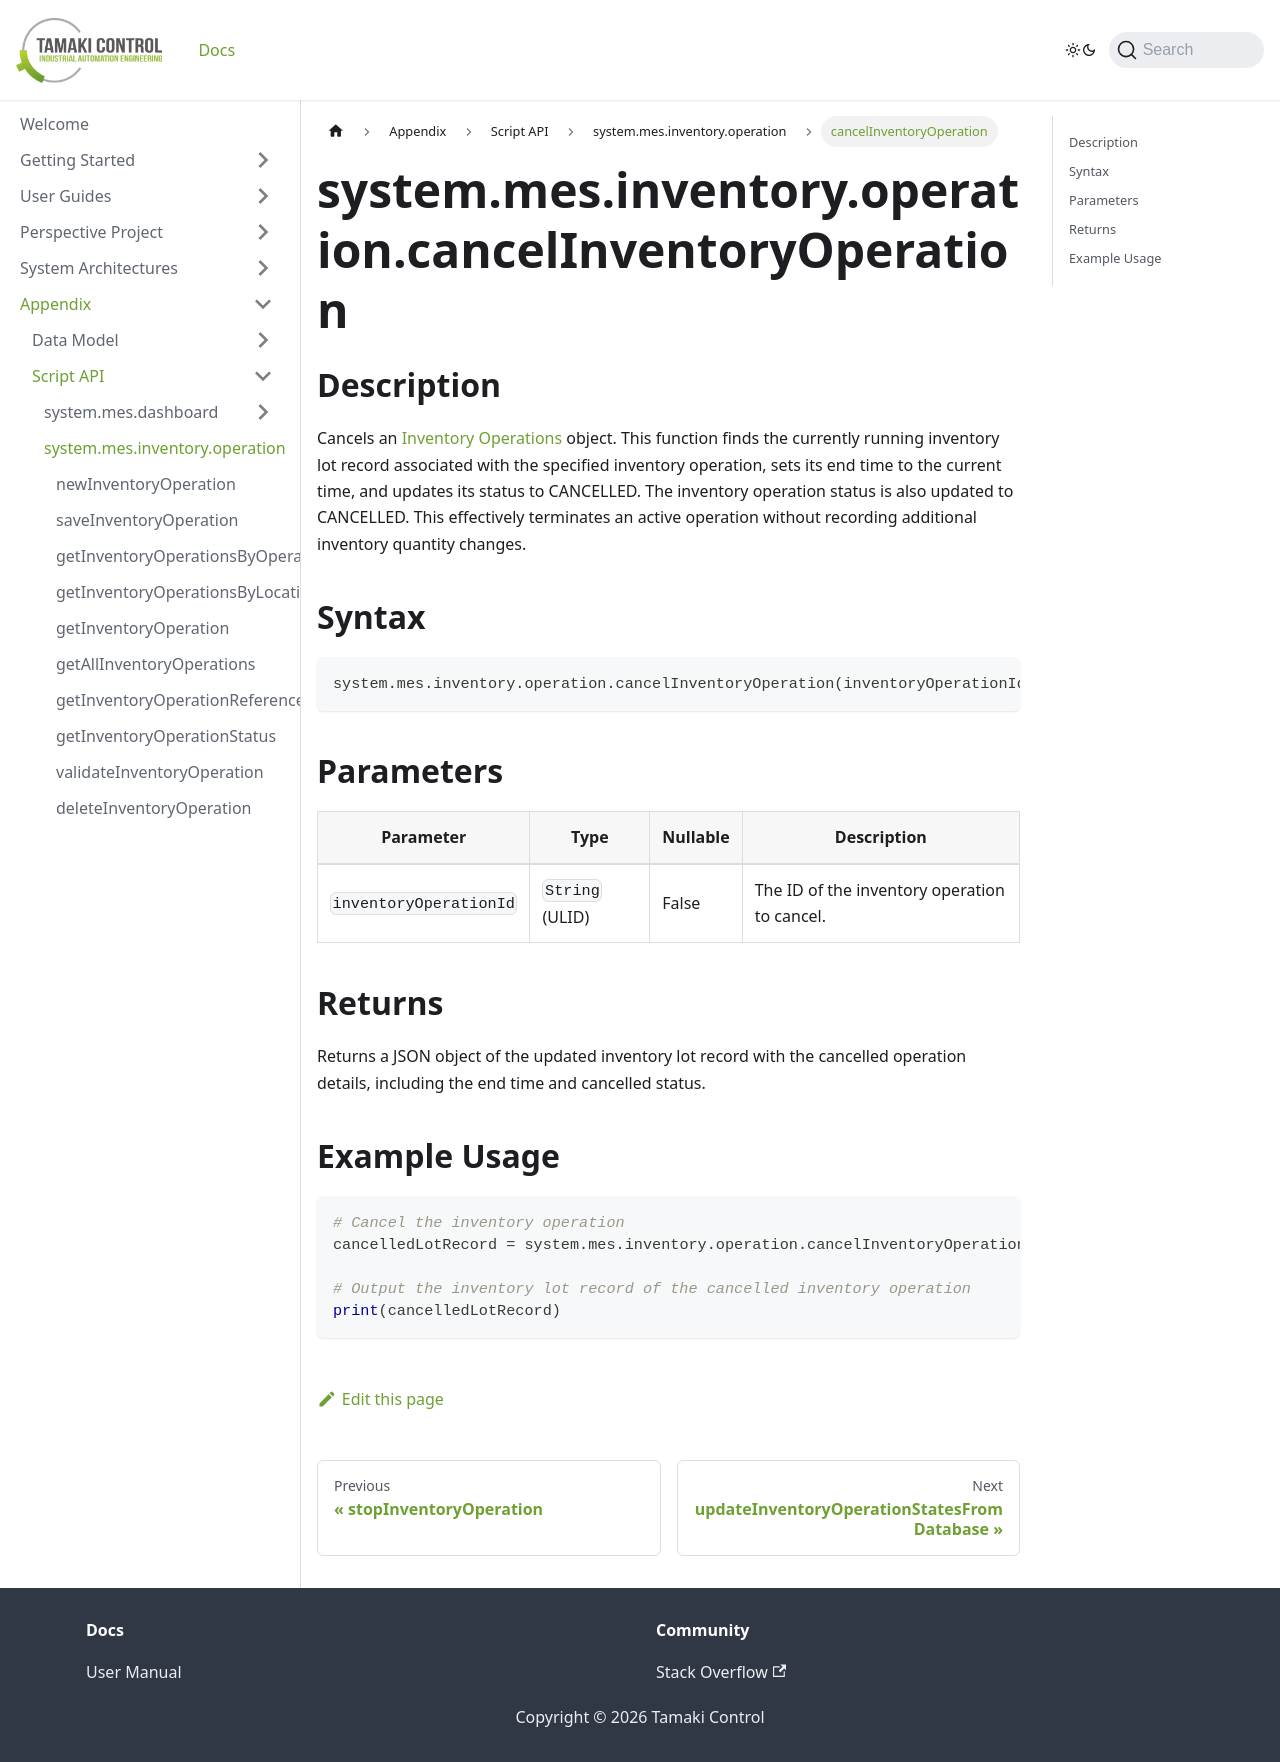

repository: TamakiControl/tamaki-mes-docs · page: docs/appendix/script-api/inventory-operation-script-api/cancel-inventory-operation/index.html · generator: docusaurus

---
sidebar_position: 15
title: "cancelInventoryOperation"
description: "Cancels an inventory operation. This will stop the operation and cancel the associated inventory lot record"
---

# system.mes.inventory.operation.cancelInventoryOperation

## Description

Cancels an [Inventory Operations](../../data-model/inventory-operation-model/inventory-operation) object. This function finds the currently running inventory lot record associated with the specified inventory operation, sets its end time to the current time, and updates its status to CANCELLED. The inventory operation status is also updated to CANCELLED. This effectively terminates an active operation without recording additional inventory quantity changes.

## Syntax

```python
system.mes.inventory.operation.cancelInventoryOperation(inventoryOperationId)
```

## Parameters

| Parameter              | Type            | Nullable | Description                                  |
|------------------------|-----------------|----------|----------------------------------------------|
| `inventoryOperationId` | `String` (ULID) | False    | The ID of the inventory operation to cancel. |

## Returns

Returns a JSON object of the updated inventory lot record with the cancelled operation details, including the end time and cancelled status.

## Example Usage

```python
# Cancel the inventory operation
cancelledLotRecord = system.mes.inventory.operation.cancelInventoryOperation('01JPAND53P-BZ61RZHZ-V7C6EEHG')

# Output the inventory lot record of the cancelled inventory operation
print(cancelledLotRecord)
```
